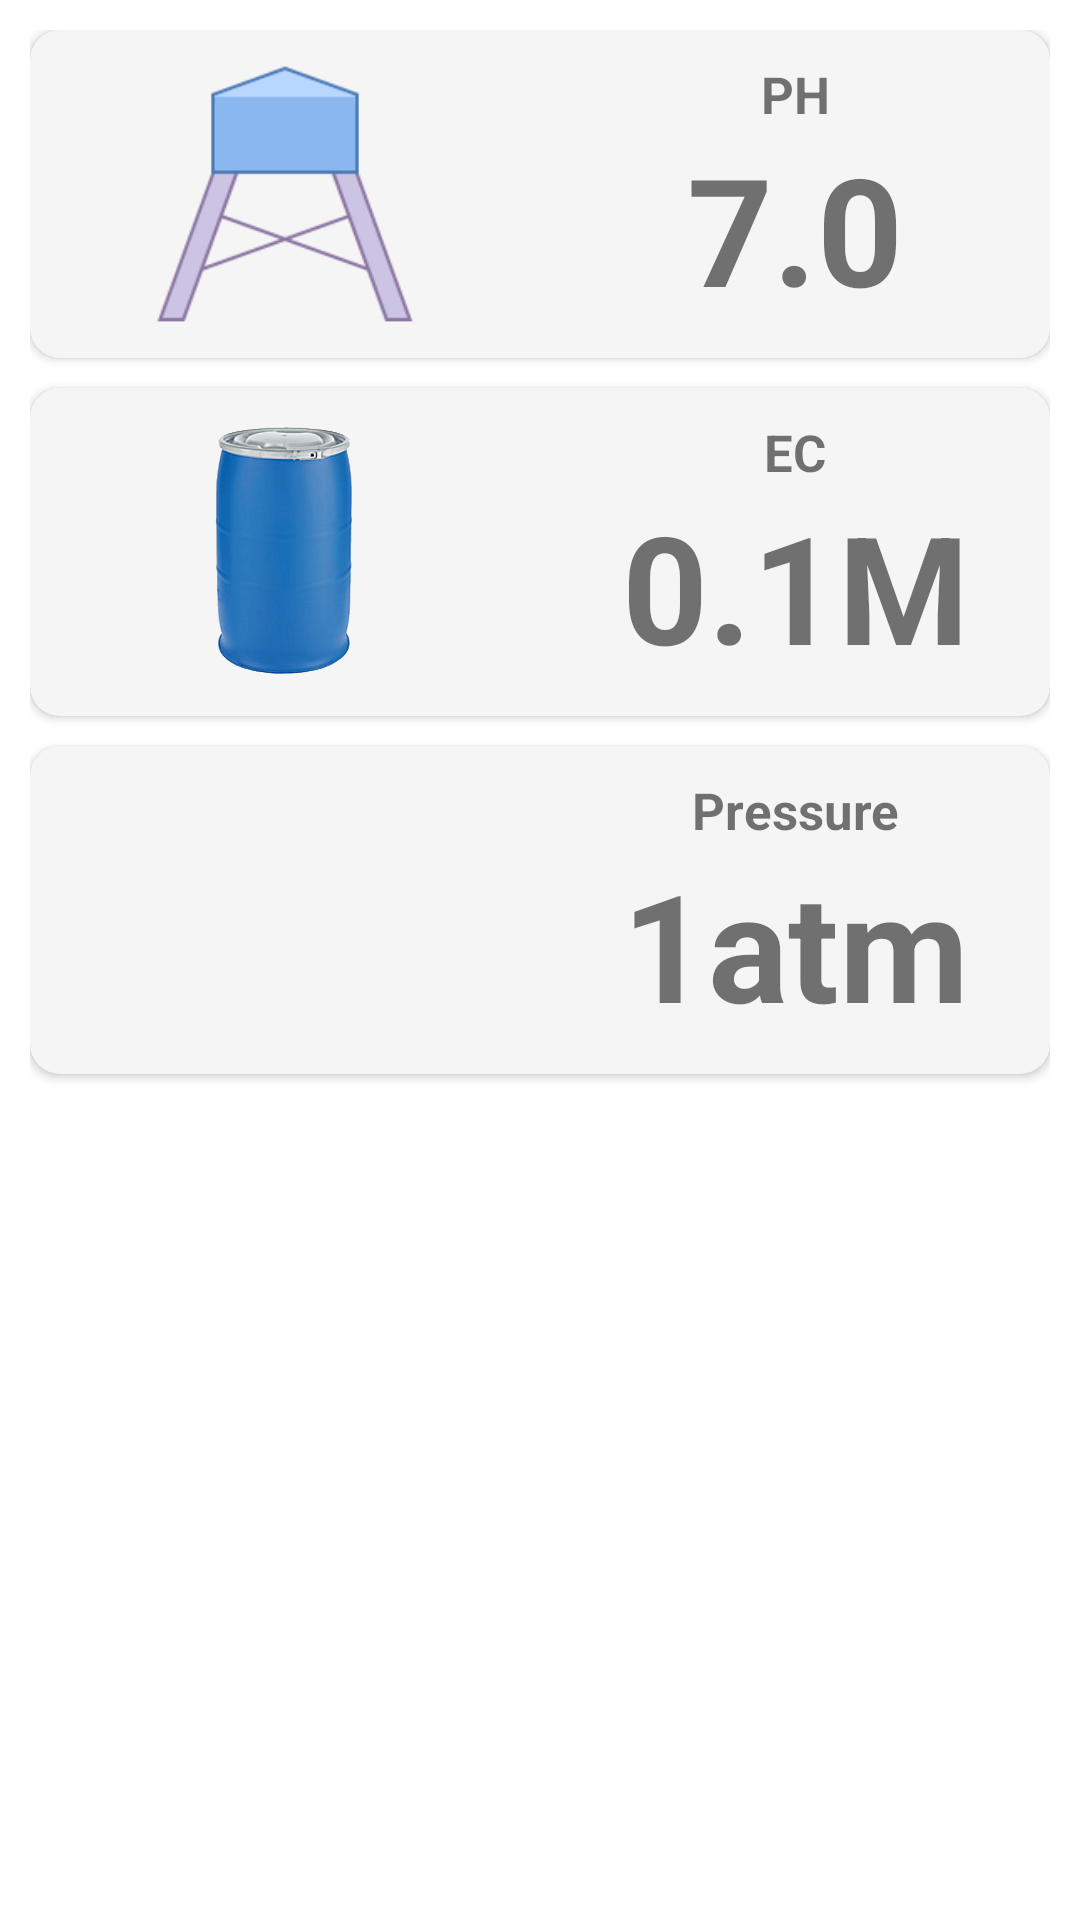

Write the Android layout XML for this screen, with the resource values it uses.
<!-- AndroidManifest.xml: application theme Theme.MelonMobile -->
<!-- res/layout/fragment_view_parameter.xml -->
<?xml version="1.0" encoding="utf-8"?>
<androidx.constraintlayout.widget.ConstraintLayout xmlns:android="http://schemas.android.com/apk/res/android"
    xmlns:app="http://schemas.android.com/apk/res-auto"
    xmlns:tools="http://schemas.android.com/tools"
    android:layout_width="match_parent"
    android:layout_height="match_parent">

    <LinearLayout
        android:layout_width="match_parent"
        android:layout_height="match_parent"
        android:layout_margin="@dimen/margin_page"
        android:orientation="vertical">

        <androidx.cardview.widget.CardView
            android:backgroundTint="@color/blackLight"
            app:cardCornerRadius="@dimen/margin_page"
            android:layout_width="match_parent"
            android:layout_height="wrap_content">

            <LinearLayout
                android:layout_width="match_parent"
                android:layout_height="wrap_content"
                android:paddingTop="@dimen/margin_page"
                android:paddingBottom="@dimen/margin_page"
                android:orientation="horizontal">

                <ImageView
                    android:layout_width="match_parent"
                    android:layout_gravity="center"
                    android:layout_height="match_parent"
                    android:layout_weight="1"
                    app:srcCompat="@drawable/water_bucket" />

                <LinearLayout
                    android:layout_width="match_parent"
                    android:layout_height="wrap_content"
                    android:layout_weight="1"
                    android:layout_gravity="center"
                    android:orientation="vertical">

                    <TextView
                        android:gravity="center"
                        android:textSize="@dimen/text_size_h3"
                        android:textStyle="bold"
                        android:layout_width="match_parent"
                        android:layout_height="wrap_content"
                        android:layout_weight="1"
                        android:text="@string/title_pump_setup_ph" />

                    <TextView
                        android:gravity="center"
                        android:id="@+id/tvDegreePH"
                        android:textSize="@dimen/layout_size_h4"
                        android:textStyle="bold"
                        android:layout_width="match_parent"
                        android:layout_height="wrap_content"
                        android:layout_weight="1"
                        android:text="7.0" />

                </LinearLayout>

            </LinearLayout>

        </androidx.cardview.widget.CardView>

        <androidx.cardview.widget.CardView
            android:backgroundTint="@color/blackLight"
            app:cardCornerRadius="@dimen/margin_page"
            android:layout_width="match_parent"
            android:layout_marginTop="@dimen/margin_page"
            android:layout_height="wrap_content">

            <LinearLayout
                android:paddingBottom="@dimen/margin_page"
                android:layout_marginTop="@dimen/margin_page"
                android:layout_width="match_parent"
                android:layout_height="wrap_content"
                android:orientation="horizontal">

                <ImageView
                    android:layout_width="match_parent"
                    android:layout_height="match_parent"
                    android:layout_weight="1"
                    app:srcCompat="@drawable/chemical_bucket" />

                <LinearLayout
                    android:layout_width="match_parent"
                    android:layout_height="wrap_content"
                    android:layout_weight="1"
                    android:layout_gravity="center"
                    android:orientation="vertical">

                    <TextView
                        android:gravity="center"
                        android:textSize="@dimen/text_size_h3"
                        android:textStyle="bold"
                        android:layout_width="match_parent"
                        android:layout_height="wrap_content"
                        android:layout_weight="1"
                        android:text="@string/title_pump_setup_ec" />

                    <TextView
                        android:gravity="center"
                        android:id="@+id/tvDegreeEC"
                        android:textSize="@dimen/layout_size_h4"
                        android:textStyle="bold"
                        android:layout_width="match_parent"
                        android:layout_height="wrap_content"
                        android:layout_weight="1"
                        android:text="0.1M" />

                </LinearLayout>

            </LinearLayout>

        </androidx.cardview.widget.CardView>

        <androidx.cardview.widget.CardView
            android:backgroundTint="@color/blackLight"
            app:cardCornerRadius="@dimen/margin_page"
            android:layout_width="match_parent"
            android:layout_marginTop="@dimen/margin_page"
            android:layout_height="wrap_content">

            <LinearLayout
                android:paddingBottom="@dimen/margin_page"
                android:layout_marginTop="@dimen/margin_page"
                android:layout_width="match_parent"
                android:layout_height="wrap_content"
                android:orientation="horizontal">

                <ImageView
                    android:layout_width="match_parent"
                    android:layout_height="match_parent"
                    android:layout_weight="1"
                    app:srcCompat="@drawable/clock" />

                <LinearLayout
                    android:layout_width="match_parent"
                    android:layout_height="wrap_content"
                    android:layout_weight="1"
                    android:layout_gravity="center"
                    android:orientation="vertical">

                    <TextView
                        android:gravity="center"
                        android:textSize="@dimen/text_size_h3"
                        android:textStyle="bold"
                        android:layout_width="match_parent"
                        android:layout_height="wrap_content"
                        android:layout_weight="1"
                        android:text="@string/title_pump_setup_pressure" />

                    <TextView
                        android:gravity="center"
                        android:id="@+id/tvPressure"
                        android:textSize="@dimen/layout_size_h4"
                        android:textStyle="bold"
                        android:layout_width="match_parent"
                        android:layout_height="wrap_content"
                        android:layout_weight="1"
                        android:text="1atm" />

                </LinearLayout>

            </LinearLayout>

        </androidx.cardview.widget.CardView>



    </LinearLayout>

</androidx.constraintlayout.widget.ConstraintLayout>
<!-- resources referenced by this layout -->
<resources>
  <color name="blackLight">#F5F5F5</color>
  <dimen name="layout_size_h4">50dp</dimen>
  <dimen name="margin_page">10dp</dimen>
  <dimen name="text_size_h3">17sp</dimen>
  <!-- drawable chemical_bucket: png bitmap (drawable, 216199 bytes) -->
  <!-- drawable water_bucket: png bitmap (drawable, 5730 bytes) -->
  <string name="title_pump_setup_ec">EC</string>
  <string name="title_pump_setup_ph">PH</string>
  <string name="title_pump_setup_pressure">Pressure</string>
  <style name="Theme.MelonMobile" parent="Theme.MaterialComponents.DayNight.DarkActionBar">
          
          <item name="colorPrimary">@color/purple_500</item>
          <item name="colorPrimaryVariant">@color/purple_700</item>
          <item name="colorOnPrimary">@color/white</item>
          
          <item name="colorSecondary">@color/teal_200</item>
          <item name="colorSecondaryVariant">@color/teal_700</item>
          <item name="colorOnSecondary">@color/black</item>
          
          <item name="android:statusBarColor" tools:targetApi="l">?attr/colorPrimaryVariant</item>
          
      </style>
  <color name="purple_500">#FF6200EE</color>
  <color name="purple_700">#FF3700B3</color>
  <color name="white">#FFFFFFFF</color>
  <color name="teal_200">#FF03DAC5</color>
  <color name="teal_700">#FF018786</color>
  <color name="black">#FF000000</color>
</resources>
